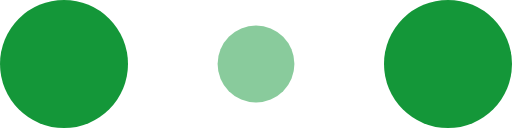
t = 0.00 s
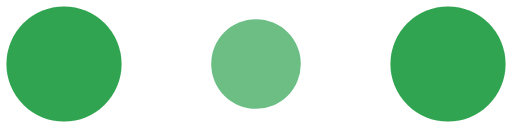
t = 0.10 s
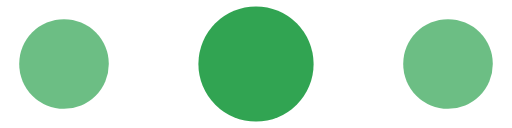
t = 0.30 s
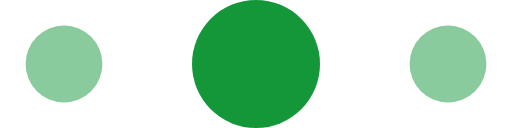
t = 0.40 s
t = 0.50 s: frame unchanged from t = 0.30 s, image omitted
t = 0.70 s: frame unchanged from t = 0.10 s, image omitted

The animated SVG that drew these frames (rendered in a browser with its animation timeline set to each time). Animation: 6 SMIL elements (animate=6); one cycle of 0.80 s, repeats indefinitely.

<!-- By Sam Herbert (@sherb), for everyone. More @ http://goo.gl/7AJzbL -->
<svg width="120" height="30" viewBox="0 0 120 30" xmlns="http://www.w3.org/2000/svg" fill="#149739">
    <circle cx="15" cy="15" r="15">
        <animate attributeName="r" from="15" to="15"
                 begin="0s" dur="0.8s"
                 values="15;9;15" calcMode="linear"
                 repeatCount="indefinite" />
        <animate attributeName="fill-opacity" from="1" to="1"
                 begin="0s" dur="0.8s"
                 values="1;.5;1" calcMode="linear"
                 repeatCount="indefinite" />
    </circle>
    <circle cx="60" cy="15" r="9" fill-opacity="0.3">
        <animate attributeName="r" from="9" to="9"
                 begin="0s" dur="0.8s"
                 values="9;15;9" calcMode="linear"
                 repeatCount="indefinite" />
        <animate attributeName="fill-opacity" from="0.5" to="0.5"
                 begin="0s" dur="0.8s"
                 values=".5;1;.5" calcMode="linear"
                 repeatCount="indefinite" />
    </circle>
    <circle cx="105" cy="15" r="15">
        <animate attributeName="r" from="15" to="15"
                 begin="0s" dur="0.8s"
                 values="15;9;15" calcMode="linear"
                 repeatCount="indefinite" />
        <animate attributeName="fill-opacity" from="1" to="1"
                 begin="0s" dur="0.8s"
                 values="1;.5;1" calcMode="linear"
                 repeatCount="indefinite" />
    </circle>
</svg>
